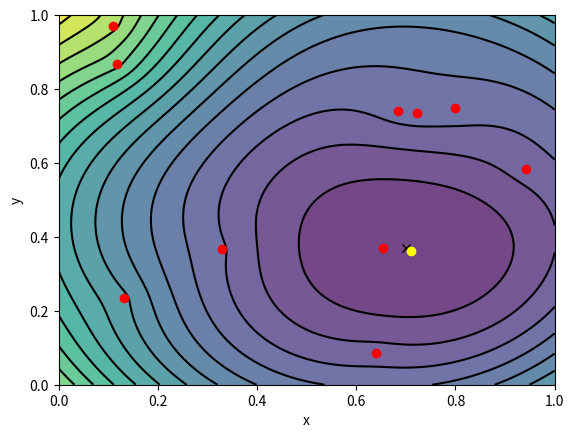

Write Python code to recreate this figure.
#!/usr/bin/python3
from math import sqrt
from random import random

import matplotlib.pyplot as plt
import numpy as np
from scipy.optimize import root

# Define the transmitter's true location
bx_t = 0.7
by_t = 0.37

# Define the beacon locations (randomly located in the unit square)
x_beac = [
    0.7984,
    0.9430,
    0.6837,
    0.1321,
    0.7227,
    0.1104,
    0.1175,
    0.6407,
    0.3288,
    0.6538,
]
y_beac = [
    0.7491,
    0.5832,
    0.7400,
    0.2348,
    0.7350,
    0.9706,
    0.8669,
    0.0862,
    0.3664,
    0.3692,
]

# Generate the (noisy) data y, and set initial guess
noise_level = 0.05
y = np.empty(10)
for i in range(10):
    dx = bx_t - x_beac[i]
    dy = by_t - y_beac[i]
    y[i] = sqrt(dx * dx + dy * dy) + noise_level * random()
b_init = np.array([0.4, 0.9])


# The function, phi, to be minimized
def phi(x):
    s = 0
    for i in range(10):
        dx = x[0] - x_beac[i]
        dy = x[1] - y_beac[i]
        ss = sqrt(dx * dx + dy * dy) - y[i]
        s += ss * ss
    return s


# Gradient of phi
def grad_phi(x):
    f0 = 0
    f1 = 0
    for i in range(10):
        dx = x[0] - x_beac[i]
        dy = x[1] - y_beac[i]
        d = 1 / sqrt(dx * dx + dy * dy)
        f0 += 2 * dx - 2 * y[i] * dx * d
        f1 += 2 * dy - 2 * y[i] * dy * d
    return np.array([f0, f1])


# Do Levenberg-Marquardt algorithm and print diagnostic information
sol = root(grad_phi, b_init, jac=False, method="lm")
print("Predicted location:", sol.x)
print("grad(phi):", grad_phi(sol.x))
print("phi:", phi(sol.x))

# Plot results - create contours of phi function
n = 100
xx = np.linspace(0, 1, n)
yy = np.linspace(0, 1, n)
X, Y = np.meshgrid(xx, yy)
pxy = np.zeros((n, n))
for i in range(n):
    for j in range(n):
        pxy[i, j] = phi([X[i, j], Y[i, j]])
plt.contourf(X, Y, pxy, 16, alpha=0.75)
C = plt.contour(X, Y, pxy, 16, colors="black")

# Plot results show beacon positions and true/predicted transmitter location
plt.xlabel("x")
plt.ylabel("y")
plt.plot(x_beac, y_beac, "o", color="red")
plt.plot(bx_t, by_t, "x", color="black")
plt.plot(sol.x[0], sol.x[1], "o", color="yellow")
plt.show()
